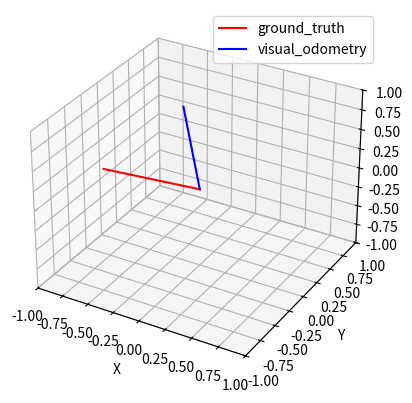

The script that saved this image:
# author: Ivy Zhang
# last updated: 07-24-2023
from mpl_toolkits.mplot3d import Axes3D  # noqa: F401 unused import

import matplotlib.pyplot as plt
import numpy as np



def calculate_unit_vector_ground_truth(ground_truth_vector):
    return ground_truth_vector / np.linalg.norm(ground_truth_vector)


def main():
    # type is np array
    #plt.ion()

    """Currently testing set 3"""
    ground_truth_vector = np.array([-1.10238768e-03,  5.20361849e-05, -1.56140485e-04])
    print('before convert: ', ground_truth_vector)
    visual_odometry_vector = np.array([-0.1580193,   0.00319077,  0.98743087])
    ground_truth_vector = calculate_unit_vector_ground_truth(ground_truth_vector)
    print('after convert', ground_truth_vector)
    print('vo vector length', np.linalg.norm(visual_odometry_vector))

    vectors_plot = plt.figure()
    vectors_plot_ax = vectors_plot.add_subplot(111, projection='3d')

    # def activate_visualization(self):
    #     self.visualize_ground_truth_vs_visual_odometry(self.ground_truth_vector, self.visual_odometry_vector)


    xs_gt = [0.0, ground_truth_vector[0]]
    ys_gt = [0.0, ground_truth_vector[1]]
    zs_gt = [0.0, ground_truth_vector[2]]

    xs_vo = [0.0, visual_odometry_vector[0]]
    ys_vo = [0.0, visual_odometry_vector[1]]
    zs_vo = [0.0, visual_odometry_vector[2]]

    vectors_plot_ax.plot(xs_gt, ys_gt, zs_gt, color='r', label='ground_truth')
    vectors_plot_ax.plot(xs_vo, ys_vo, zs_vo, color='b', label='visual_odometry')
    print(ground_truth_vector, visual_odometry_vector)

    vectors_plot_ax.set_xlim([-1, 1])
    vectors_plot_ax.set_ylim([-1, 1])
    vectors_plot_ax.set_zlim([-1, 1])

    vectors_plot_ax.set_xlabel('X')
    vectors_plot_ax.set_ylabel('Y')
    vectors_plot_ax.set_zlabel('Z')
    vectors_plot_ax.legend()
    print("got here")
    # plt.title("comparing ground truth and visual odometry")
    plt.show()

#
# # create the name function
if __name__ == '__main__':
    main()


